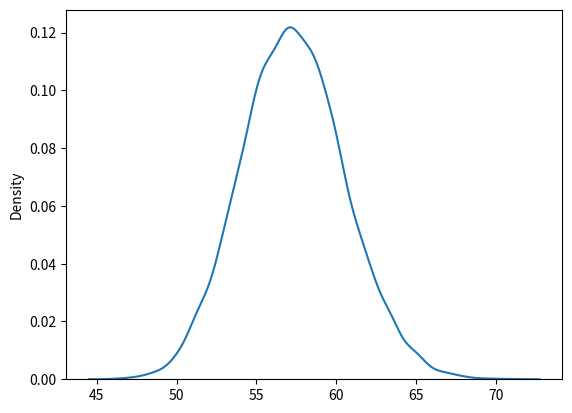
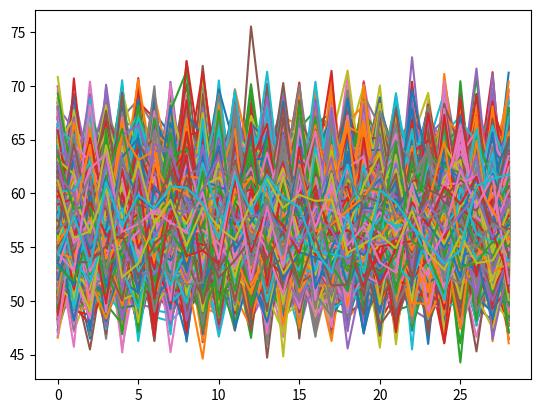

Source code (Python) for these figures, in order:
import datetime
from random import gauss
from math import exp, sqrt
import seaborn as sns
import matplotlib.pyplot as plt
import numpy as np

def generate_asset_price(S,v,r,T):
    return S * exp((r - 0.5 * v**2) * T + v * sqrt(T) * gauss(0,1.0))


def simulation_array(k):
    for i in range(0, simulations):
        for j in range(0, T1):
            S_T = generate_asset_price(S, v, r, T)
            k[i, j] = (S_T)
    return k

def simu_plot(k):
    plt.figure(1)
    sns.kdeplot(k[:, -1])

    plt.figure(2)
    for i in k:
        plt.plot(i)
    return





S = 57.30 # underlying price
v = 0.20 # vol of 20%
r = 0.0015 # rate of 0.15%
T1 = (datetime.date(2014,9,30) - datetime.date(2014,9,1)).days
T= T1/ 365.0
simulations = 10000
payoffs = []
discount_factor = exp(-r * T)
k=np.zeros(shape=(simulations,T1))

k=simulation_array(k)

simu_plot(k)

plt.show()